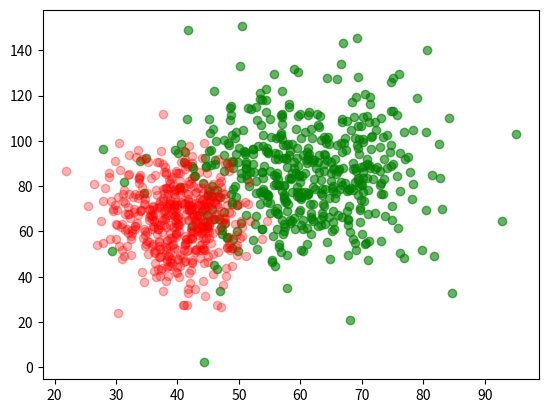
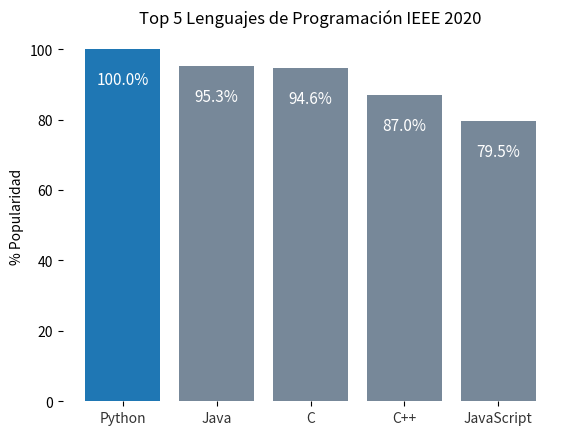

Here is the Python script that generated these plots, in order: (Note: this script raises an exception after producing the figures.)
import numpy as np
import matplotlib.pyplot as plt

%matplotlib inline

# Crea una nueva figura (es el espacio para hacer las gráficas), y la hace activa:
plt.figure()
# Pinta un punto en [3,2], como el default es '-' en realidad no muestra el punto
plt.plot(3,2)
# Muestra la figura (la imagen) embebida en el notebook
plt.show()
# Cierra la figura, asi se libera la memoria
plt.close()

plt.figure()
# Pinta un punto en [3,2], pero ahora si queremos ver el punto '.', en color rojo 'r'

plt.plot(3,2, 'r.')
plt.show()
plt.close()

plt.figure()
# Pinta el punto con un circulo 'o' como marcador, de color verde 'g'
plt.plot(3,2, 'go')
# Obtiene los ejes (bordes)
ax = plt.gca() #trae los datos de la proyección, los ejes coordenados
# Ajusta los bordes [xmin, xmax, ymin, ymax]
ax.axis([0,6, 0,10])
plt.show()
plt.close() # desocupa la imagen, libera memoria

plt.figure()
# Pinta varios puntos, cada uno con un formato diferente
# 'b-' = azul, linea
plt.plot([1,2,3], [3,6,2], 'b-')
# 'r+-' = rojo, cruz, linea
plt.plot([3,4,5], [2,8,3], 'r+-')
# 'go--' = verde, circulo, rayas
plt.plot([5,6,7], [3,-2,-4], 'go--')
# 'ms--' = magenta, cuadrado, roya-punto
plt.plot([7,8,9], [-4,0,4], 'ms-.')

plt.show()
plt.close()

x = np.sort(np.random.randint(100, size=(25)))
y = np.random.randint(100, size=(25))
print(x, y)

plt.figure()
# graficar la serie con puntos rojos
plt.plot(x, y, 'r.')

plt.show()
plt.close()

plt.figure()
# graficar la serie con una linea azul
plt.plot(x, y, 'b-')
plt.show()
plt.close()

plt.figure()
# una forma equivalente a plt.plot(x, y, 'o')
plt.scatter(x, y)
plt.show()
plt.close()

#edad = np.sort(np.random.randint(low=18, high=85, size=(500)))
# peso = np.random.randint(low=30, high=150, size=(500))
edad = np.sort(np.random.normal(loc=60, scale=10, size=(500)))
peso = np.random.normal(loc=85, scale=20, size=(500))
plt.scatter(edad, peso, c='g', marker='o', alpha=0.6)
# print(edad, peso)
edad2 = np.sort(np.random.normal(loc=40, scale=5, size=(500)))
peso2 = np.random.normal(loc=65, scale=15, size=(500))
plt.scatter(edad2, peso2, c='r', marker='o', alpha=0.3)

# Crear una lista de colores, un color para cada valor de y (altura)
colors = []
for i in range(0,len(y)):
    if y[i] < 25:
        colors.append('r') # red
    elif y[i] < 75:
        colors.append('y') # yellow
    else:
        colors.append('g') # green
print(colors)

plt.figure()
plt.plot(x, y, c='grey')
plt.scatter(x, y, s=100, c=colors) #s es el tamaño de las bolas
plt.show()
plt.close()

plt.figure()
plt.scatter(x[:12], y[:12], c='r')
plt.scatter(x[12:], y[12:], c='b')
plt.show()
plt.close()

# Cree una variable lineal con un array del 1 al 8
lineal = np.arange(1,9)
# Cree una variable exponencial con lineal al cuadrado
exponencial = lineal**2
# Cree una variable cubica con lineal al cubo
cubica = lineal**3

plt.figure()
plt.plot(lineal, 'b.--', exponencial, 'k+--', cubica, 'ro-.')
# agregamos algunos letreros
# Eje X
plt.xlabel('X')
# Eje Y
plt.ylabel('Y')
# Titulo
plt.title('Lineal vs. Exponencial vs. Cubica')
# Leyendas (de las series)
plt.legend(['Lineal', 'Exponencial', 'Cubica'])

# rellenar el area entre las curvas
plt.gca().fill_between(range(len(lineal)), lineal, exponencial, facecolor='b', alpha=0.15)
plt.gca().fill_between(range(len(lineal)), exponencial, cubica, facecolor='r', alpha=0.15)

plt.show()
plt.close()

fechas = np.arange('2021-01-01', '2021-01-09', dtype='datetime64[D]')

plt.figure()
# Graficar lineal y exponencial vs. fechas
plt.plot(fechas, lineal, '-o', fechas, exponencial, '-o')
ax = plt.gca() # proyeccion actual
for item in ax.xaxis.get_ticklabels():
    item.set_rotation(45) # girar cada fecha 45º a la derecha
# Eje X
ax.set_xlabel('Fecha')
# Eje Y
ax.set_ylabel('Unidades')
# TItulo
ax.set_title('Desempeño Exponencial ($x^2$) vs Lineal ($x$)') # note la expresión matemática
plt.show()
plt.close()

#rango continuo de valores
x = np.arange(0.0, 1.0, 0.001)
#calcular la ecuación para Y
y = np.sin(2*np.pi*x)
# Obtener los objetos para manipular el plot
fig, ax = plt.subplots()
#graficar la curva
ax.plot(x, y)
xp = [xm for xm in x if np. sin(2*np.pi*xm)==max(y)] #marco el punto maximo
ax.plot(xp, [max(y)], 'ro')
ax.annotate('máximo', (xp[0], max(y))) # le pinta el letrero del punto máximo
#asignar letreros a los ejes y titulo
ax.set(xlabel='tiempo (s)', ylabel='voltaje (mV)', title='medición voltaje vs. tiempo')
#mostrar las rejilla
ax.grid()
plt.show()
plt.close()

x = np.arange(1, 9)
x2 = x + 0.3 # dibuja la segunda barra un poco corrido, para que no queden montados
lineal = [12, 6, 3, 10, 8, 5, 2, 11]

#graficas lineales
plt.figure()
plt.bar(x-0.15, lineal, width=0.3, color='blue', alpha=0.50)
plt.bar(x2+0.15, exponencial, width=0.3, color='red', alpha=0.50)
plt.show()
plt.close()

lenguajes =['Python', 'Java', 'C', 'C++', 'JavaScript']
pos = np.arange(len(lenguajes))
popularidad = [100.0, 95.3, 94.6, 87.0, 79.5]

plt.figure()
plt.bar(pos, popularidad, align='center')
plt.xticks(pos, lenguajes)
plt.ylabel('% Popularidad')
plt.title('Top 5 Lenguajes de Programación IEEE 2020')
plt.show()
plt.close()

plt.figure()
# Cambiar el color de todas las barras a gris claro
barras = plt.bar(pos, popularidad, align='center', linewidth=0, color='lightslategrey')
# Resaltar la barra de Python (la #0)
barras[0].set_color('#1F77B4')

# soften all labels by turning grey
plt.xticks(pos, lenguajes, alpha=0.8)
plt.ylabel('% Popularidad')
plt.title('Top 5 Lenguajes de Programación IEEE 2020')

# Quitar todos las lineas de los bordes
for spine in plt.gca().spines.values():
    spine.set_visible(False)

# Ubicar el valor en cada barra
for b in barras:
    plt.gca().text(
        b.get_x() + b.get_width()/2, b.get_height() - 10, 
        f"{b.get_height()}%", ha='center', color='w', fontsize=11)

plt.show()

mu, sigma = 2, 0.5
v = np.random.normal(mu, sigma, 10000)
#v = np.random.random(10000) #distribucion uniforme
plt.figure()
plt.hist(v, bins=50, density=1) # 50 contenedores
plt.show()
plt.close()

from mpl_toolkits.mplot3d import Axes3D

p=np.random.rand(50,3)
section=[[21, 13,  2, 36, 20, 15,21],[7, 14, 19, 32,7]]

fig = plt.figure()
ax = fig.gca(projection = '3d')

color=['red', 'blue']
for i in range(2):
    x,y,z = p[section[i]].T
    ax.plot(x,y,z, color[i])
plt.show()

x = np.arange(-5, 5, 0.15)
y = np.arange(-5, 5, 0.15)
x, y = np.meshgrid(x, y)
r = np.sqrt(x**2 + y**2)
z = np.cos(r)

fig = plt.figure()
ax = Axes3D(fig)
ax.plot_surface(x, y, z, cmap='Oranges') # https://matplotlib.org/2.0.2/users/colormaps.html
plt.show()

lenguajes

